pico-8 play session: hold → + tap 🅾, after a click and taps of 🅾, ❎, 🅾+❎, 🅾 in the second before t = 0

[t = 1 s] hold → ~1s, tap 🅾 ~2×
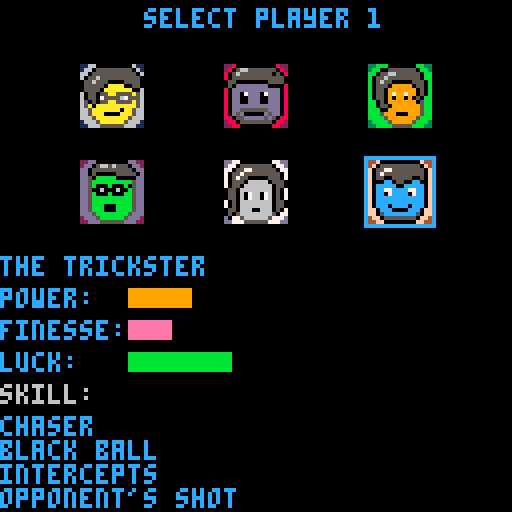

pico-8 cartridge
version 27
__lua__
-- mini pool
-- by shaylin chetty

function _init()
	init_title()
	scene=scenes.title
end

function _update60()
	if scene==scenes.title then
 	update_title()
 elseif scene==scenes.characters then
  update_characters()
 elseif scene==scenes.pool then
  update_pool()
 elseif scene==scenes.summary then
  update_summary()
 end
end

function _draw()
 cls()
 if scene==scenes.title then
 	draw_title()
 elseif scene==scenes.characters then
  draw_characters()
 elseif scene==scenes.pool then
  draw_pool()
 elseif scene==scenes.summary then
  draw_summary()
 end
end

scenes={
	title="title",
 characters="characters",
	pool="pool",
	summary="summary"
}
        
pool_states={
	start="start",
	turn="turn"
}

turn_states={
	enter="enter",
	aim="aim",
	power="power",
	wait="wait",
	exit="exit"
}

colour_names={
	black="black",
	white="white",
	orange="orange",
	blue="blue"
}

colours={
	black=0,
	white=7,
	orange=9,
	blue=1
}

highlights={
	black=6,
	white=7,
	orange=10,
	blue=12
}

friction_factor = -0.02

characters={
	{
		name="the architect",
		power=2,
		finesse=5,
		luck=1,
		skill="second wind\ngives cue ball \nsecondary\nmotion",
		track=53,
		sprite=1,
		power_sprite=64,
		win_msg="*pushes up glasses*\njust as i planned.",
		lose_msg="this is impossible!\nhow could this be?"
	},
	{
	 name="the gambler",
	 power=5,
	 finesse=1,
	 luck=2,
	 power_sprite=66,
	 skill="would smash\nincreases shot\npower",
	 track=13,
	 sprite=3,
	 win_msg="valiant effort, lad.",
		lose_msg="this is what happens when\nyou don't smash."
	},
	{
	 name="the fear",
	 power=4,
	 finesse=3,
	 luck=2,
	 power_sprite=68,
	 skill="disorient\nreduces\nopponent's shot\npower",
	 track=37,
	 sprite=5,
	 win_msg="what's the matter?\ndo you feel your life\nebbing away?",
		lose_msg="darkness claims us\nall eventually..."
	},
	{
	 name="the virtuous",
	 power=3,
	 finesse=3,
	 luck=3,
	 power_sprite=69,
	 skill="holy diver\nsinks the first\nball the cue\ntouches",
	 track=21,
	 sprite=7,
	 win_msg="looks like you were\nno match for the power\nof my holy diver.",
		lose_msg="what's becoming of me..."
	},
	{
	 name="the lost",
	 power=3,
	 finesse=4,
	 luck=1,
	 power_sprite=65,
	 skill="winds of change\ninfluences \nmotion of all\nballs",
	 track=45,
	 sprite=9,
	 win_msg="do you hear that?\nthat's the sound of\na new champion.",
		lose_msg="ridiculous.\ni demand a rematch!"
	},
	{
	 name="the trickster",
	 power=3,
	 finesse=2,
	 luck=5,
	 power_sprite=67,
	 skill="chaser\nblack ball\nintercepts\nopponent's shot",
	 track=29,
	 sprite=11,
	 win_msg="you thought you were\nfacing an ordinary\nopponent. but it was me!\nthe trickster!",
		lose_msg="look again!\nyou sunk the wrong ball!"
	}
}
-->8
function init_title()
	show_prompt=true
	prompt_time=time()
	create_light_scroll()
	music(0, 200)
end
 
function draw_title()
 draw_lights()
 
	spr(208,16,32,12,3)
	if show_prompt then
	 print("press ❎ to start",30,90, 7)
	end
end

function update_title()
  update_lights()
  
		if (btnp(5)) then 
		 scene=scenes.characters
		 sfx(62)
		 init_characters()
		end
		
		if time() - prompt_time > 0.75 then
			prompt_time=time()
			show_prompt = not show_prompt
		end
end

function create_light_scroll()
	lights={}
	
	for i=1,200 do
		create_light(rnd(128),rnd(128))
	end
end

function create_light(x,y)
	local ting=rnd()
	local colour=3
	
	if ting > 0.5 then
	 colour=4
	end
	
	add(lights, {
		x=x,
		y=y,
		colour=colour
	})
end

function update_lights()
	for light in all(lights) do
		light.y-=1
		if light.y<0 then
			light.y=130
			light.x=rnd(128)
		end
	end
end

function draw_lights()
	for light in all(lights) do
		line(light.x,light.y,
		     light.x,light.y-1,
		     light.colour)
	end
end
-->8
selection_states={
	player1="player1",
	player2="player2",
	confirm="confirm"
}

function init_characters()
 player1={
	 character=1,
	 ball_colour=nil,
	 balls_sunk=0,
	 won=false,
	 turns_left=1,
	 power=true
 }

 player2={
	 character=3,
	 ball_colour=nil,
	 balls_sunk=0,
	 won=false,
	 turns_left=1,
	 power=true
 }

 current_player=1
 selection_state=selection_states.player1
end

function draw_characters()
 if selection_state==selection_states.player1 then
		print("select player 1",36,2,12)
		draw_selection(player1, 12)
		draw_player1_info()
	elseif selection_state==selection_states.player2 then
	 print("select player 2",36,2,9)
		draw_selection(player2, 9)
		draw_player1_info()
		draw_player2_info()
	else
		print("press ❎ to start",32,2,7)
	 draw_player1_info()
		draw_player2_info()
	end	
 
 draw_portraits()
end

function update_characters()
 if selection_state==selection_states.player1 then
		if btnp(5) then 
			selection_state=selection_states.player2
			sfx(62)
		end
		move_character_selection(player1)
	elseif selection_state==selection_states.player2 then
	 if btnp(5) then 
	  selection_state=selection_states.confirm
			sfx(62)
		end
		if btnp(4) then 
			selection_state=selection_states.player1
			sfx(62)
		end
		move_character_selection(player2)
	else
		if btnp(5) then
			init_pool()
		 sfx(62)
		end
		if btnp(4) then 
			selection_state=selection_states.player2
			sfx(63)
		end
	end	
end

function move_character_selection(player)
 if btnp(0) then
 	if player.character==1 then return end
		player.character-=1
		selection_move_sound()
	elseif btnp(1) then
	 if player.character==6 then return end
	 player.character+=1
	 selection_move_sound()
	elseif btnp(2) then
	 if player.character<=3 then return end
		player.character-=3
		selection_move_sound()
	elseif btnp(3) then
	if player.character>=4 then return end
		player.character+=3
		selection_move_sound()
	end
end

function selection_move_sound()
 if selection_state!=selection_states.confirm then
		sfx(28)
	end
end

function draw_portraits()
	spr(1,20,16,2,2)
	spr(3,56,16,2,2)
	spr(5,92,16,2,2)
	spr(7,20,40,2,2)
	spr(9,56,40,2,2)
	spr(11,92,40,2,2)
end

function draw_selection(player, col)
	if player.character == 1 then
	 draw_selection_rect(20,16,col)
	elseif player.character == 2 then
	 draw_selection_rect(56,16,col)
	elseif player.character == 3 then
	 draw_selection_rect(92,16,col)
	elseif player.character == 4 then
	 draw_selection_rect(20,40,col)
	elseif player.character == 5 then
	 draw_selection_rect(56,40,col)
	elseif player.character == 6 then
	 draw_selection_rect(92,40,col)
	end
end

function draw_selection_rect(x,y,col)
 	rect(x-1,y-1,x+16,y+16,col)
end

function draw_player1_info()
	print(characters[player1.character].name,
	      0,64,12)
	print("power:", 0,72,12)
	draw_stat_rect(32,72,
	               characters[player1.character].power)
	print("finesse:", 0,80, 12)
	draw_stat_rect(32,80,
	               characters[player1.character].finesse)
	print("luck:", 0,88, 12)
	draw_stat_rect(32,88,
	               characters[player1.character].luck)
	
	print("skill:",0,96,6)
	print(characters[player1.character].skill, 0,104, 12)
end

function draw_player2_info()
 print(characters[player2.character].name,
	      64,64,9)
	print("power:", 64,72,9)
	draw_stat_rect(96,72,
	               characters[player2.character].power)
	print("finesse:", 64,80, 9)
	draw_stat_rect(96,80,
	               characters[player2.character].finesse)
	print("luck:", 64,88, 9)
	draw_stat_rect(96,88,
	               characters[player2.character].luck)
	
	print("skill:",64,96,6)
	print(characters[player2.character].skill, 64,104, 9)

end

function draw_stat_rect(x,y,width)
	if width==1 then
		rectfill(x,y,x+width*5,y+4,8) 
	elseif width==2 then
	 rectfill(x,y,x+width*5,y+4,14)
	elseif width==3 then
	 rectfill(x,y,x+width*5,y+4,9)
	elseif width==4 then
	 rectfill(x,y,x+width*5,y+4,10)
	elseif width==5 then
	 rectfill(x,y,x+width*5,y+4,11)
	end
end
-->8
function draw_summary()
	draw_player1()
	draw_player2()
end

function draw_player1()
 local c1=characters[player1.character]
 spr(c1.sprite,16,16,2,2)
 
 local msg="loser"
 local text=c1.lose_msg
 if player1.won then
 	msg="winner"
 	text=c1.win_msg
 end
 
 print(msg,38,16,7)
 print(text,16,36,6)
 
 if player1.balls_sunk > 0 then
	 for i=1,player1.balls_sunk do
	  circ(32 + i*8, 27, 3, get_player_line_colour(player1))
	 end
 end
end

function draw_player2()
 local c2=characters[player2.character]
 spr(c2.sprite,16,80,2,2)
 
 local msg="loser"
 local text=c2.lose_msg
 if player2.won then
 	msg="winner"
 	text=c2.win_msg
 end
 
 print(msg,38,80,7)
 print(text,16,100,6)
 
 if player2.balls_sunk > 0 then
	 for i=1,player2.balls_sunk do
	  circ(32 + i*8, 91, 3, get_player_line_colour(player2))
	 end
 end
end

function update_summary()
 if btnp(5) then
 	 init_title()
 		scene=scenes.title
 end
end
-->8
--pool flow

function init_pool()
	balls={}
	sunk_balls={}
	turn_sunk_balls={}
	current_track=0
	
	create_ball(64,96,4,2,colour_names.white)
	
	create_ball(64,40,4,2,colour_names.black)
	
	white_ball=balls[1]
	black_ball=balls[2]
	
	create_ball(64,24,4,2,colour_names.orange)
	create_ball(60,32,4,2,colour_names.blue)
	create_ball(68,32,4,2,colour_names.blue)
	create_ball(56,40,4,2,colour_names.orange)
	create_ball(72,40,4,2,colour_names.blue)
	create_ball(60,48,4,2,colour_names.orange)
	create_ball(68,48,4,2,colour_names.orange)
	create_ball(64,56,4,2,colour_names.blue)
	
	fade_out_time=time()
	fade_int_time=time()
	
	switching=false
	
	scene=scenes.pool
	
	modal_start_time=time()
 modal_message="start"
	
	power_active=false
	
	chaser=false
	would_smash=false
	second_wind=false
	disorient=false
	winds_of_change=false
	holy_diver=false
	
	pool_state=pool_states.start	
	current_player=1
end

function update_pool()
	update_balls()
	update_particles()

	if pool_state==pool_states.start then
		update_start()	
	elseif pool_state==pool_states.turn then
	 update_turn()
	end
end

function update_start()
	local elapsed = time() - modal_start_time
	if elapsed > 1.3 then
	 current_player=1
  pool_state=pool_states.turn
	 turn_state=turn_states.enter
	end
end

function draw_pool()
 map(0,0,0,0,128,128)
 draw_balls()
 draw_player_panels()
 
 if pool_state==pool_states.start then
	
	elseif pool_state==pool_states.turn then
	 draw_turn() 
	
	end
	
	draw_particles()
	
	draw_modal(modal_start_time)
end

function draw_modal(start_time)
	local elapsed = time() - start_time
	
	if elapsed < 0.5 then
		rectfill(0, 50, elapsed*256, 70, 0)
		rectfill((0.5-elapsed)*256, 55, 128, 65, 5)
	elseif elapsed < 1.3 then
		rectfill(0, 50, 128, 70, 0)
		rectfill(0, 55, 128, 65, 5)
		print(modal_message, 64-#modal_message*2, 58, 7)
	else
	
	end
end

function draw_player_panels()
 rectfill(1,0,126,7,get_player_colour(player1))
 line(1,7,126,7,get_player_line_colour(player1))
 print("p1-", 2, 1, 7);
 print(characters[player1.character].name, 14, 1, 7)
 
 if player1.power then
 spr(characters[player1.character].power_sprite,
  118, 1, 1, 1);
	end

 if player1.balls_sunk > 0 then
	 for i=1,player1.balls_sunk do
	  circ(110 - i*8, 3, 2, get_player_line_colour(player1))
	 end
 end
 
 rectfill(1,120,126,127,get_player_colour(player2))
 line(1,120,126,120,get_player_line_colour(player2))
 print("p2-", 2, 122, 7);
 print(characters[player2.character].name, 14, 122, 7)
	
	if player2.power then
  spr(characters[player2.character].power_sprite,
  118, 122, 1, 1);	
	end

	if player2.balls_sunk > 0 then
	 for i=1,player2.balls_sunk do
	  circ(110 - i*8, 124, 2, get_player_line_colour(player2))
	 end
	end
end

function get_player_colour(player)
	if player.ball_colour==nil then
		return 5
	elseif player.ball_colour==colour_names.orange then
		return 9
	elseif player.ball_colour==colour_names.blue then
		return 1
	end
end

function get_player_line_colour(player)
 if player.ball_colour==nil then
		return 6
	elseif player.ball_colour==colour_names.orange then
		return 10
	elseif player.ball_colour==colour_names.blue then
		return 12
	end
end
-->8
--turn flow

function get_current_player()
 if current_player==1 then
		return player1
	elseif current_player==2 then
		return player2
	end
end

function get_other_player()
 if current_player==1 then
		return player2
	elseif current_player==2 then
		return player1
	end
end

function toggle_current_player()
	if current_player==1 then
		current_player=2
	elseif current_player==2 then
		current_player=1
	end 
end

function get_current_character() 	
	return characters[get_current_player().character]
end

function update_turn()
 if turn_state==turn_states.enter then
  update_enter()
	elseif turn_state==turn_states.aim then
	 update_aim()
	elseif turn_state==turn_states.power then
	 update_power()
	elseif turn_state==turn_states.wait then
	 update_wait()
	elseif turn_state==turn_states.exit then
	 update_exit()
	end
	
	local char=get_current_character()
	
	if switching then
	 if time()-fade_out_time > 0.75 then
	  music(current_track, 700)
	  switching=false
	 end
	else
	 if current_track!=char.track then
		 switching=true
		 music(-1, 700)
		 current_track=char.track
		 fade_out_time=time()
	 end
	end
end

function update_aim()
	if aim_angle > 1.0 then
		aim_angle=0
	elseif aim_angle < 0.0 then
		aim_angle=1.0
	end
	
	if btn(0) then
		aim_angle+=0.005
	end
	
	if btn(1) then
		aim_angle-=0.005
	end
	
	local p=get_current_player()
	
	if btnp(4) and btnp(5) and p.power then
	 p.power=false
	 local y_pos=2 + (current_player-1)*116 
	 create_particle_bloom(120, y_pos, colour_names.white)
  activate_character_power()
	elseif btnp(5) then
		turn_state=turn_states.power
	end
end

function activate_character_power()
local c=get_current_character()
	sfx(62)
	set_by_player=current_player
	if c.name=="the architect" then
	 second_wind=true 
	 printh("activating second wind")
	elseif c.name=="the gambler" then
	 would_smash=true
	elseif c.name=="the fear" then
	 disorient=true
	elseif c.name=="the virtuous" then
	 holy_diver=true
	elseif c.name=="the lost" then
	 winds_of_change=true
	elseif c.name=="the trickster" then
	 chaser=true
	end
end

function deactivate_character_power()
 printh("deactivate power")
 local c=get_current_character()
 //deactivates at end of turn
 second_wind=false
	would_smash=false
	holy_diver=false
	winds_of_change=false
	
	if current_player!=set_by_player then
	 disorient=false
	 chase=false
	end

end

function update_power()
	if power > 1.0 then
		power=1.0
	elseif power < 0.0 then
		power=0.0
	end
	
	if btn(0) then
		power-=0.01
	end
	
	if btn(1) then
		power+=0.01
	end

	if btnp(4) then
		turn_state=turn_states.aim
	end
	
	if btnp(5) then
		local shot_pow=power*get_current_character().power + 0.2
	
		if would_smash then
			shot_pow*=2
			would_smash=false
		end
		
		//todo: sheet - cant base it on name
		local c=get_current_character()
		if current_player!=set_by_player and disorient then
	  printh("disorient")
	  shot_pow*=0.2
	  disorient=false
	 end
	 
	 if current_player!=set_by_player and chaser then
	  printh("chaser")
	  chaser=false
	 	black_ball.vx=(white_ball.x - black_ball.x) * 0.1
	 	black_ball.vy=(white_ball.y - black_ball.y) * 0.1
	 end
	 
	 if winds_of_change then
	 	for ball in all(balls) do
	 		ball.vx=shot_pow*cos(aim_angle)*0.1
	 		ball.vy=shot_pow*sin(aim_angle)*0.1
	 	end
	 	winds_of_change=false
	 end
	
		white_ball.vx=shot_pow*cos(aim_angle)
		white_ball.vy=shot_pow*sin(aim_angle) 
		
		turn_time=time()
		turn_state=turn_states.wait
	end
end

function update_wait()
	if time()-turn_time < 3.0 then
	 if second_wind then
	 	if btnp(0) then
	 		white_ball.vx=-power*2
	 		white_ball.vy=0
	 		second_wind=false
	 	elseif btnp(2) then
	 	 white_ball.vx=0
	 		white_ball.vy=-power*2
	 		second_wind=false
	 	elseif btnp(1) then
	 	 white_ball.vx=power*2
	 		white_ball.vy=0
	 		second_wind=false
	 	elseif btnp(3) then
	 	 white_ball.vx=0
	 		white_ball.vy=power*2
	 		second_wind=false
	 	end 
	 end
	 
	 if holy_diver then
	 	if first_collision!=nil then
	 		create_particle_bloom(first_collision.x, first_collision.y, first_collision.colourname)
	 		
	 		white_ball.vx=0
	 		white_ball.vy=0
	 		
	 		add(turn_sunk_balls, first_collision)
	 		del(balls, first_collision)
	 		turn_time-=2.0
	 		holy_diver=false
	 	end
	 end
	 
	 return
	end

	for ball in all(balls) do
		if ball.vx > 0 then
			return
		end
		if ball.vy > 0 then
			return
		end
	end
	
	turn_state=turn_states.exit
end

function update_enter()
		modal_start_time=time()
  modal_message=get_current_character().name
  
  if white_was_sunk() then
	 	white_ball.x=64
	 	white_ball.y=96
	 	add(balls, white_ball)
	 	del(turn_sunk_balls, white_ball)
  end
  
  for ball in all(turn_sunk_balls) do
	 	add(sunk_balls, ball)
	 	
	 	if ball.colourname==get_current_player().ball_colour then
    local p=get_current_player()
	 	 p.balls_sunk+=1
	 	else
	 	 local p=get_other_player()
	 	 p.balls_sunk+=1
	 	end
	 	
	 	del(turn_sunk_balls, ball)
  end
  
  printh("enter")
  first_collision=nil
  turn_state=turn_states.aim
		aim_angle=0.25
		power=0.5
end

function update_exit()
 if game_was_won() then
  get_current_player().won=true
  printh("game was won")
  music(0, 1000)
  scene=scenes.summary
  return
 elseif game_was_lost() then
  get_other_player().won=true
  printh("game was lost")
  scene=scenes.summary
  music(0, 1000)
  return
 else
 
 end
 
 deactivate_character_power()
 
 set_next_player()
 
	allocate_colours()
	
	turn_state=turn_states.enter
	pool_state=pool_states.turn
end

function allocate_colours()
	if player1.ball_colour!=nil then
		return
	end

	for ball in all(turn_sunk_balls) do
 	if ball.colourname==colour_names.blue then
 	 printh("player is blue")
 	 local curr_p = get_current_player()
 	 local other_p = get_other_player()
 	 curr_p.ball_colour=colour_names.blue
 	 other_p.ball_colour=colour_names.orange
 	 return
 	elseif ball.colourname==colour_names.orange then
   printh("player is orange")
 	 local curr_p = get_current_player()
 	 local other_p = get_other_player()
 	 curr_p.ball_colour=colour_names.orange
 	 other_p.ball_colour=colour_names.blue
 	 return
 	end	
 end
end

function set_next_player() 
	if white_was_sunk() then
	 other_player_gets_two_turns()
	elseif was_invalid_collision() then
	 other_player_gets_two_turns()
	elseif sunk_opponents_ball() then
		other_player_gets_two_turns()
	elseif sunk_valid_ball() then
		player_gets_one_more_turn()
	elseif had_two_turns() then
	 player_gets_one_more_turn()
	else
		other_player_gets_one_turn()
	end
end

function had_two_turns()
	if get_current_player().turns_left==2 then
				printh("had two turns")
		return true
	end
		return false
end

function sunk_valid_ball()
 for ball in all(turn_sunk_balls) do
 	if ball.colourname==get_current_player().ball_colour or get_current_player().ball_colour==nil  then
 		printh("sunk valid ball")
 		return true
 	end
 end
 return false
end

function sunk_opponents_ball()
	for ball in all(turn_sunk_balls) do
 	if ball.colourname==get_other_player().ball_colour then
 		printh("sunk opponents ball")
 		return true
 	end
 end
 return false
end

function was_invalid_collision()
	if get_current_player().ball_colour==nil then
		return false
	elseif first_collision==nil then
		printh("no ball hit")
		return true
	elseif first_collision.colourname!=get_current_player().ball_colour and get_current_player().balls_sunk<4 then
		printh("hit wrong ball")
		printh("first_collision")
		printh(first_collision.colourname)
		printh("plauyer colour")
		printh(get_current_player().ball_colour)
		return true
	end
	
	return false
end

function other_player_gets_two_turns()
 printh("other player gets 2")
 get_other_player().turns_left=2
	get_current_player().turns_left=1
	toggle_current_player()
end

function other_player_gets_one_turn()
 printh("other player gets 1")
 get_other_player().turns_left=1
	get_current_player().turns_left=1
	toggle_current_player()
end

function player_gets_one_more_turn()
 printh("player gets 1 more")
 get_other_player().turns_left=1
	get_current_player().turns_left=1
end

function game_was_won()
 local curr_player=get_current_player()
 if curr_player.balls_sunk==4 and black_was_sunk() and #turn_sunk_balls==1 then
 	return true
 end
 return false
end

function game_was_lost()
 local curr_player=get_current_player()
 if curr_player.balls_sunk<4 and black_was_sunk() then
 	return true
 elseif white_was_sunk() and black_was_sunk() then
 	return true
 end
 return false
end

function black_was_sunk()
 for ball in all(turn_sunk_balls) do
 	if ball.colourname==colour_names.black then
 		return true
 	end
 end
 return false
end

function white_was_sunk()
 for ball in all(turn_sunk_balls) do
 	if ball.colourname==colour_names.white then
 		return true
 	end
 end
 return false
end

function draw_turn()
 if turn_state==turn_states.enter then
	 draw_enter()
	elseif turn_state==turn_states.aim then
	 draw_aim()
	elseif turn_state==turn_states.power then
	 draw_aim()
	 draw_power()
	elseif turn_state==turn_states.wait then
	 draw_wait()
	elseif turn_state==turn_states.exit then
	 draw_exit()
	end
end

function draw_enter()
 
end

function draw_aim()
	local character=get_current_character()
	
	local radius=character.finesse * 6 - 2

 local start_x = white_ball.x
 local start_y = white_ball.y
 local end_x = start_x + (radius * cos(aim_angle))
 local end_y = start_y + (radius * sin(aim_angle))

	local col=get_player_line_colour(get_current_player()) 

	line(start_x, start_y, end_x, end_y, col)
end

function draw_power()
 local character=get_current_character()
	local max_pow=character.power
	
	if max_pow==1 then
	 spr(62,55,80,2,1)
	 rectfill(57+power*13,81,70,86,5)
	elseif max_pow==2 then
	 spr(59,51,80,3,1)
	 rectfill(53+power*21,81,74,86,5)
	elseif max_pow==3 then
	 spr(44,47,80,4,1)
	 rectfill(49+power*29,81,78,86,5)
	elseif max_pow==4 then
	 spr(54,43,80,5,1)
	 rectfill(45+power*37,81,82,86,5)
	elseif max_pow==5 then
	 spr(38,39,80,6,1) 
	 rectfill(41+power*45,81,86,86,5)
	end
	
end

function draw_wait()

end

function draw_exit()

end
-->8
--pool simulation

collidingpairs = {}

function create_ball(x, y, radius, mass, colourname)
 add(balls, {
  id=#balls,
  radius=radius,
  x=x,
  y=y,
  vx=0.0,
  vy=0.0,
  ax=0.0,
  ay=0.0,
  mass=mass,
  colourname=colourname,
  sunk=false
  })
end

function docirclesoverlap(ball1,ball2)
 return abs((ball1.x - ball2.x)*(ball1.x - ball2.x) + 
        (ball1.y - ball2.y)*(ball1.y - ball2.y))
        <= ((ball1.radius + ball2.radius) * (ball1.radius + ball2.radius))  
end

function ispointincircle(ball, x, y)
 return abs((ball.x - x)*(ball.x - x) + (ball.y - y)*(ball.y - y) ) < (ball.radius*ball.radius)
end
    
function update_balls()
 collidingpairs = {}

 for ball in all(balls) do
  
  handle_motion(ball)

  handle_cush_bounce(ball)

  if (abs(ball.vx *ball.vx + ball.vy*ball.vy) < 0.0001) then
      ball.vx = 0
      ball.vy = 0 
  end

	 determine_collisions(ball)
 end

 handle_collisions()
end

function handle_motion(ball)
 ball.ax = ball.vx * friction_factor
 ball.ay = ball.vy * friction_factor

 ball.vx = ball.vx + ball.ax
 ball.vy = ball.vy + ball.ay

 ball.x = ball.x + ball.vx
 ball.y = ball.y + ball.vy
end

function handle_cush_bounce(ball)
 if ball.x > 116 then
  	ball.x = 116
   ball.vx *= get_cush_factor(ball.vx)
 elseif ball.x < 11 then
   ball.x = 11
   ball.vx *= get_cush_factor(ball.vx)
 end

 if ball.y > 108 then
   ball.y = 108
   ball.vy *= get_cush_factor(ball.vy)
 elseif ball.y < 20 then
   ball.y = 20
   ball.vy *= get_cush_factor(ball.vy)
 end
end

function get_cush_factor(v)
 local c=get_current_character()
	local luck_factor=c.luck/-3.8

	//return abs(v/(abs(v)+1))*-1
	return abs(v/(abs(v)+1))*luck_factor
end

function determine_collisions(ball)
for ball_t in all(balls) do
   if ball.id != ball_t.id then
    if docirclesoverlap(ball,ball_t) then
     
     if ball.vx==0 and ball.vy==0 and ball_t.vx==0 and ball_t.vy ==0 then
     	return
    	end
    	
    	if first_collision==nil then
    	 if ball.colourname==colour_names.white then
    	  first_collision=ball_t
    	 elseif ball_t.colourname==colour_names.white then
    	  first_collision=ball
    	 end
    	end
        
	    add(collidingpairs, { ball, ball_t })
					
	    --distance between ball centers
	    local dist = sqrt( (ball.x - ball_t.x)*(ball.x - ball_t.x) + (ball.y - ball_t.y)*(ball.y - ball_t.y) )
	
	    local overlap = (dist - (ball.radius+ball_t.radius)) / 2
	    
	    --displace the current ball
	    ball.x -= overlap * ((ball.x - ball_t.x) / dist)
	    ball.y -= overlap * ((ball.y - ball_t.y) / dist)
	    
	    --displace the target ball
	    ball_t.x += overlap * ((ball.x - ball_t.x) / dist)
	    ball_t.y += overlap * ((ball.y - ball_t.y) / dist)
    end
   end
	 end
end

function handle_collisions()
 for pair in all(collidingpairs) do
  local b1 = pair[1]
  local b2 = pair[2]

  local dist = sqrt( (b1.x - b2.x)*(b1.x - b2.x) + (b1.y - b2.y)*(b1.y - b2.y) )

  --normal vector
  local nx = (b2.x - b1.x) / dist
  local ny = (b2.y - b1.y) / dist

  --tangent vector
  local tx = -ny
  local ty = nx

  -- dot product tangent
  local dpT1 = b1.vx * tx + b1.vy * ty
  local dpT2 = b2.vx * tx + b2.vy * ty

  -- dot product normal
  local dpN1 = b1.vx * nx + b1.vy * ny
  local dpN2 = b2.vx * nx + b2.vy * ny

  local m1 = ( dpN1 * (b1.mass - b2.mass ) + 2.0 * b2.mass * dpN2 ) / ( b1.mass + b2.mass)
  local m2 = ( dpN2 * (b2.mass - b1.mass ) + 2.0 * b1.mass * dpN1 ) / ( b2.mass + b1.mass)
  
  //todo: make the random modifier luck based
  b1.vx = tx * dpT1 + nx * m1
  b1.vy = ty * dpT1 + ny * m1
  b2.vx = tx * dpT2 + nx * m2
  b2.vy = ty * dpT2 + ny * m2
 end
end

function draw_balls()
 for ball in all(balls) do
 
	 if was_ball_sunk(ball) then
	  ball.vx=0
	  ball.vy=0
	  ball.ax=0
	  ball.ay=0
	  add(turn_sunk_balls, ball)
	  del(balls, ball)
	  create_particle_bloom(ball.x, ball.y, ball.colourname)
	 	screen_shake(1)
	 	sfx(62, 3)
	 end
	 
	 for pair in all(collidingpairs) do
	  local b1 = pair[1]
	  local b2 = pair[2]
   circ(b1.x,
	     b1.y,
					 4,6)
			circ(b2.x,
	     b2.y,
					 4,6)
  end
 
  draw_ball(ball)
 end
end

function was_ball_sunk(ball)
 if ball.x < 15 and ball.y < 21 then
 	return true
 elseif ball.x < 15 and ball.y > 106 then
  return true
 elseif ball.x > 113 and ball.y < 21 then
  return true
 elseif ball.x > 113 and ball.y > 106 then
 	return true
 else 
 	return false
 end
end

function draw_ball(ball)
	circ(ball.x,
	     ball.y,
					 4,0)
	     
	circfill(ball.x,
										ball.y,
										3, 
										colours[ball.colourname])
	     
	gx=ball.x - 80
	gx=gx/42.0
	
	gy=ball.y - 80
	gy=gy/42.0     
	     
	circfill(ball.x-gx,
										ball.y-gy,
										1,
										highlights[ball.colourname])
end
-->8
--pool effects

particles={}
shake_amount=0.0;

function create_particle(x,y,
																									speed,
                         colour)
	spawn_angle=rnd()
	random_speed=(rnd()+0.2) * speed
	
	add(particles,{
		x=x,
		y=y,
		vx=random_speed * cos(spawn_angle),
		vy=random_speed * sin(spawn_angle),
	 colour=colour,
	 ax=0.00,
	 ay=0.05,
	 creation_time=time()+rnd(0.1)
	})                      
end

function create_particle_bloom(x,y,colour)
 for i=1,30 do
 	create_particle(x,y,1,colour)
 end
end

function draw_particles()
	for particle in all(particles) do
	 line(particle.x,
	      particle.y,
	      particle.x+particle.vx*2,
	      particle.y+particle.vy*2,
	      get_particle_colour(particle))
	      
	 if time() - particle.creation_time > 0.2 then
			del(particles, particle)	
		end
	end
	
	draw_screen_shake()
end

function get_particle_colour(particle)
	particle_age = time() - particle.creation_time
	
	if particle.colour==colour_names.orange then
		return get_orange_shade(particle_age)
	elseif particle.colour==colour_names.blue then
		return get_blue_shade(particle_age)
	elseif particle.colour==colour_names.black then
		return get_black_shade(particle_age)
	else
	 return get_white_shade(particle_age)
	end
end

function get_orange_shade(age)
	if age < 0.06 then
		return 10
	elseif age < 0.12 then
		return 9
	else
		return 8
	end
end

function get_blue_shade(age)
 if age < 0.06 then
		return 7
	elseif age < 0.12 then
		return 12
	else
		return 1
	end
end

function get_black_shade(age)
 if age < 0.06 then
		return 6
	elseif age < 0.12 then
		return 5
	else
		return 0
	end
end

function get_white_shade(age)
 if age < 0.06 then
		return 7
	elseif age < 0.12 then
		return 6
	else
		return 6
	end
end

function update_particles()
	for particle in all(particles) do
		
		particle.vx += particle.ax
 	particle.vy += particle.ay

  particle.vx *= 0.95
 	particle.vy *= 0.95

 	particle.x += particle.vx
 	particle.y += particle.vy
	end
end

function screen_shake(intensity)
	shake_amount=intensity;
end

function draw_screen_shake()
	if shake_amount < 0.05 then 
	 camera(0,0)
		return
	end
	
	local offset_x=shake_amount-rnd(shake_amount*2);
	local offset_y=shake_amount-rnd(shake_amount*2);
	camera(offset_x,offset_y)
	shake_amount*=0.7;
end
__gfx__
000000001166000000000611228000000000082233bbb0000000bb3322dd00000000dd22dd770000000077dd44f0000000000f44000000000000000004444440
00000000166055555555506128056655555550823bb0055555550bb32dd0566565550dd2d77055555555077d4f055555555550f4000444444444444404444440
0070070066055555555555068056555555550508bb055665555550bbdd055555555550dd7705577555555077f05577555555550f004444444444444404444440
0007700060556555555555508055555555555550b0556555555550bbdd0500000555550d7055755555555507f05755555555550f044444000000444404444440
0007700005565550000555500550000000055550b05655000005550bdd50bbbbb00000dd7057550000055507f05500555550050f044440000505044404444440
007007000555550aaaa00550050dddddddd00008b05550999990550bdd5bbbbbbbbbb5dd7055506666605550f000cc05500cc00f044400005050504404444440
00000000055550aaaaaaa00680dddddddddddd08b05509999999050bdd5b000b000b05dd7055066666660550f0ccccc00ccccc0f044000050555550404444440
000000006055055aa5555a5680dd07ddd07ddd08b05509799799050bdd5006000600b5dd0550666666660507f0cc77cccc77cc0f044000505055550004444440
33333333605507555567555680dd00ddd00ddd08b0550909909050bbdd5b000b000bb5dd0550607660760507f0cc07cccc07cc0f044005055555550300000000
333333336505055aa5555a5680dd00ddd00ddd08bb050999999905bbdd5bbbbbbbbbb5dd0550607660760507f0cccccccccccc0f044050505555550344444444
3333333365a0aaaaaaaaaa5680dddddddddddd08bb055099999995bbdd5bbbbbbbbbb5dd7050666666660550f0cccccccccccc0f044005555555550344444444
33333333665aaaaaaa0aa56680dd5555555ddd08bbb00999999995bbdd5bbb000bbbb5dd7050666666660550f0ccc0cccc0ccc0f044050555555550344444444
33333333665aaa0000aaa56680d5d00000d5dd08bbb59990009995bbdd5bbb000bbbb5dd0550666006660507ff0ccc0000ccc0ff044405555555503344444444
333333336665aaaaaaaa566688055ddddd5d5088bbbb599999995bbbddd5bbbbbbbb5ddd0505666666665077ff05cccccccc50ff044440555555033344444444
3333333316665aaaaaa5666128805555555508823bbbb5999995bbb32ddd5bbbbbb5ddd2d07756666665777d4ff0555555550ff4044444000000333344444444
333333331166655555566611228800000000882233bbbb55555bbb3322ddd555555ddd22dd777555555777dd44ff00000000ff44044444403333333300000000
00000000000000000444444033333333333333330444444033555555555555555555555555555555555555555555553333555555555555555555555555555533
444444444444400004444400000033333333000000444440351111c1cccccc6c666666a6aaaaaa9a9999998988888853351111c1cccccc6c666666a6aaaaaa53
4444444444444400044440555555033333305555550444405111111cccccccc66666666aaaaaaaa999999998888888855111111cccccccc66666666aaaaaaaa5
444400000044444004440555555550333305555555504440511111c1cccccc6c666666a6aaaaaa9a9999998988888885511111c1cccccc6c666666a6aaaaaaa5
4440505000044440044050555555550330555555550504405111111cccccccc66666666aaaaaaaa999999998888888855111111cccccccc66666666aaaaaaaa5
440505050000444004400555555555033055555555500440511111c1cccccc6c666666a6aaaaaa9a9999998988888885511111c1cccccc6c666666a6aaaaaaa5
4055555050000440044050505555550330555555050504403511111cccccccc66666666aaaaaaaa999999998888888533511111cccccccc66666666aaaaaaa53
00555505050004400440050555555503305555555050044033555555555555555555555555555555555555555555553333555555555555555555555555555533
30555555505004400440005050555500005555050500044033555555555555555555555555555555555555333355555555555555555555333355555555555533
305555550505044004400005055555044055555050000440351111c1cccccc6c666666a6aaaaaa9a99999953351111c1cccccc6c666666533511111c1ccccc53
3055555555500440044400005050504444050505000044405111111cccccccc66666666aaaaaaaa9999999955111111cccccccc66666666551111111ccccccc5
305555555505044004444000050504444440505000044440511111c1cccccc6c666666a6aaaaaa9a99999995511111c1cccccc6c666666655111111c1cccccc5
3305555555504440044444000000444444440000004444405111111cccccccc66666666aaaaaaaa9999999955111111cccccccc66666666551111111ccccccc5
333055555504444000444444444444444444444444444400511111c1cccccc6c666666a6aaaaaa9a99999995511111c1cccccc6c666666655111111c1cccccc5
3333000000444440000444444444444444444444444440003511111cccccccc66666666aaaaaaaa9999999533511111cccccccc66666665335111111cccccc53
33333333044444400000000000000000000000000000000033555555555555555555555555555555555555333355555555555555555555333355555555555533
b000b000066600060000777006666660000880000000008000000000000000000000000000000000000000000000000000000000000000000000000000000000
0b000b00600066608887000765755756000880000008080000000000000000000000000000000000000000000000000000000000000000000000000000000000
00b000b0000000008887000765555556088888800080800000000000000000000000000000000000000000000000000000000000000000000000000000000000
0b000b00066600068887000765577556008888000800000000000000000000000000000000000000000000000000000000000000000000000000000000000000
b000b000600066600000777006666660000880000000000000000000000000000000000000000000000000000000000000000000000000000000000000000000
00000000000000000000000000000000000000000000000000000000000000000000000000000000000000000000000000000000000000000000000000000000
00000000000000000000000000000000000000000000000000000000000000000000000000000000000000000000000000000000000000000000000000000000
00000000000000000000000000000000000000000000000000000000000000000000000000000000000000000000000000000000000000000000000000000000
00000000000000000000000000000000000000000000000000000000000000000000000000000000000000000000000000000000000000000000000000000000
00000000000000000000000000000000000000000000000000000000000000000000000000000000000000000000000000000000000000000000000000000000
00000000000000000000000000000000000000000000000000000000000000000000000000000000000000000000000000000000000000000000000000000000
00000000000000000000000000000000000000000000000000000000000000000000000000000000000000000000000000000000000000000000000000000000
00000000000000000000000000000000000000000000000000000000000000000000000000000000000000000000000000000000000000000000000000000000
00000000000000000000000000000000000000000000000000000000000000000000000000000000000000000000000000000000000000000000000000000000
00000000000000000000000000000000000000000000000000000000000000000000000000000000000000000000000000000000000000000000000000000000
00000000000000000000000000000000000000000000000000000000000000000000000000000000000000000000000000000000000000000000000000000000
00000000000000000000000000000000000000000000000000000000000000000000000000000000000000000000000000000000000000000000000000000000
00000000000000000000000000000000000000000000000000000000000000000000000000000000000000000000000000000000000000000000000000000000
00000000000000000000000000000000000000000000000000000000000000000000000000000000000000000000000000000000000000000000000000000000
00000000000000000000000000000000000000000000000000000000000000000000000000000000000000000000000000000000000000000000000000000000
00000000000000000000000000000000000000000000000000000000000000000000000000000000000000000000000000000000000000000000000000000000
00000000000000000000000000000000000000000000000000000000000000000000000000000000000000000000000000000000000000000000000000000000
00000000000000000000000000000000000000000000000000000000000000000000000000000000000000000000000000000000000000000000000000000000
00000000000000000000000000000000000000000000000000000000000000000000000000000000000000000000000000000000000000000000000000000000
00000000000000000000000000000000000000000000000000000000000000000000000000000000000000000000000000000000000000000000000000000000
00000000000000000000000000000000000000000000000000000000000000000000000000000000000000000000000000000000000000000000000000000000
00000000000000000000000000000000000000000000000000000000000000000000000000000000000000000000000000000000000000000000000000000000
00000000000000000000000000000000000000000000000000000000000000000000000000000000000000000000000000000000000000000000000000000000
00000000000000000000000000000000000000000000000000000000000000000000000000000000000000000000000000000000000000000000000000000000
00000000000000000000000000000000000000000000000000000000000000000000000000000000000000000000000000000000000000000000000000000000
00000000000000000000000000000000000000000000000000000000000000000000000000000000000000000000000000000000000000000000000000000000
00000000000000000000000000000000000000000000000000000000000000000000000000000000000000000000000000000000000000000000000000000000
00000000000000000000000000000000000000000000000000000000000000000000000000000000000000000000000000000000000000000000000000000000
00000000000000000000000000000000000000000000000000000000000000000000000000000000000000000000000000000000000000000000000000000000
00000000000000000000000000000000000000000000000000000000000000000000000000000000000000000000000000000000000000000000000000000000
00000000000000000000000000000000000000000000000000000000000000000000000000000000000000000000000000000000000000000000000000000000
00000000000000000000000000000000000000000000000000000000000000000000000000000000000000000000000000000000000000000000000000000000
00000000000000000000000000000000000000000000000000000000000000000000000000000000000000000000000000000000000000000000000000000000
00000000000000000000000000000000000000000000000000000000000000000000000000000000000000000000000000000000000000000000000000000000
00000000000000000000000000000000000000000000000000000000000000000000000000000000000000000000000000000000000000000000000000000000
00000000000000000000000000000000000000000000000000000000000000000000000000000000000000000000000000000000000000000000000000000000
00000000000000000000000000000000000000000000000000000000000000000000000000000000000000000000000000000000000000000000000000000000
00000000000000000000000000000000000000000000000000000000000000000000000000000000000000000000000000000000000000000000000000000000
00000000000000000000000000000000000000000000000000000000000000000000000000000000000000000000000000000000000000000000000000000000
00000000000000000000000000000000000000000000000000000000000000000000000000000000000000000000000000000000000000000000000000000000
00000000000000000000000000000000000000000000000000000000000000000000000000000000000000000000000000000000000000000000000000000000
00000000000000000000000000000000000000000000000000000000000000000000000000000000000000000000000000000000000000000000000000000000
00000000000000000000000000000000000000000000000000000000000000000000000000000000000000000000000000000000000000000000000000000000
00000000000000000000000000000000000000000000000000000000000000000000000000000000000000000000000000000000000000000000000000000000
00000000000000000000000000000000000000000000000000000000000000000000000000000000000000000000000000000000000000000000000000000000
00000000000000000000000000000000000000000000000000000000000000000000000000000000000000000000000000000000000000000000000000000000
00000000000000000000000000000000000000000000000000000000000000000000000000000000000000000000000000000000000000000000000000000000
00000000000000000000000000000000000000000000000000000000000000000000000000000000000000000000000000000000000000000000000000000000
00000000000000000000000000000000000000000000000000000000000000000000000000000000000000000000000000000000000000000000000000000000
00000000000000000000000000000000000000000000000000000000000000000000000000000000000000000000000000000000000000000000000000000000
00000000000000000000000000000000000000000000000000000000000000000000000000000000000000000000000000000000000000000000000000000000
00000000000000000000000000000000000000000000000000000000000000000000000000000000000000000000000000000000000000000000000000000000
00000000000000000000000000000000000000000000000000000000000000000000000000000000000000000000000000000000000000000000000000000000
00000000000000000000000000000000000000000000000000000000000000000000000000000000000000000000000000000000000000000000000000000000
00000000000000000000000000000000000000000000000000000000000000000000000000000000000000000000000000000000000000000000000000000000
00000000000000000000000000000000000000000000000000000000000000000000000000000000000000000000000000000000000000000000000000000000
00000000000000000000000000000000000000000000000000000000000000000000000000000000000000000000000000000000000000000000000000000000
00000000000000000000000000000000000000000000000000000000000000000000000000000000000000000000000000000000000000000000000000000000
00000000000000000000000000000000000000000000000000000000000000000000000000000000000000000000000000000000000000000000000000000000
00000000000000000000000000000000000000000000000000000000000000000000000000000000000000000000000000000000000000000000000000000000
00000000000000000000000000000000000000000000000000000000000000000000000000000000000000000000000000000000000000000000000000000000
00000000000000000000000000000000000000000000000000000000000000000000000000000000000000000000000000000000000000000000000000000000
00000000000000000000000000000000000000000000000000000000000000000000000000000000000000000000000000000000000000000000000000000000
00000000000000000000000000000000000000000000000000000000000000000000000000000000000000000000000000000000000000000000000000000000
00000000000000000000000000000000000000000000000000000000000000000000000000000000000000000000000000000000000000000000000000000000
00000000000000000000000000000000000000000000000000000000000000000000000000000000000000000000000000000000000000000000000000000000
00000000000000000000000000000000000000000000000000000000000000000000000000000000000000000000000000000000000000000000000000000000
00000000000000000000000000000000000000000000000000000000000000000000000000000000000000000000000000000000000000000000000000000000
00000000000000000000000000000000000000000000000000000000000000000000000000000000000000000000000000000000000000000000000000000000
00000000000000000000000000000000000000000000000000000000000000000000000000000000000000000000000000000000000000000000000000000000
00000000000000000000000000000000000000000000000000000000000000000000000000000000000000000000000000000000000000000000000000000000
00000000000000000000000000000000000000000000000000000000000000000000000000000000000000000000000000000000000000000000000000000000
0000cc77000cc7700000cc7000000000000000000cc700000000aaaaaa7700000000000000000000000000000a77000000000000000000000000000000000000
000c111170c11117000c11170000000000000000c1117000000a999999997700000000000000000000000000a999700000000000000000000000000000000000
00c111111c111111700c111c0000000000000000c111c000000a999999999970000000000000000000000000a999700000000000000000000000000000000000
00c1111111111111c00c111c0000000000000000c111c000000a9999aaa999a0000000000000000000000000a999a00000000000000000000000000000000000
00c1111c111c1111c000ccc000000000000000000ccc0000000a999a000a99a0000000000000000000000000a999a00000000000000000000000000000000000
00c111c0c1c0c111c0000000000c770cc770000000000000000a999a000a99a0000000000000000000000000a999a00000000000000000000000000000000000
00c111c00c00c111c000ccc000c111c1111700000cc70000000a9999aaa999a000aaa777000000aaa7770000a999a00000000000000000000000000000000000
00c111c00000c111c00c111c00c111111111c000c1117000000a9999999999a00a99999970000a9999997000a999a00000000000000000000000000000000000
00c111c00000c111c00c111c00c1111111111c00c111c000000a999999999a00a99999999700a99999999a00a999a00000000000000000000000000000000000
00c111c00000c111c00c111c00c1111cc1111c00c111c000000a9999aaaaa000a999aa999a00a999aa999a00a999a00000000000000000000000000000000000
00c111c00000c111c00c111c00c111c00c111c00c111c000000a999a00000000a99a00a99a00a99a00a99a00a999a00000000000000000000000000000000000
00c111c00000c111c00c111c00c111c00c111c00c111c000000a999a00000000a99a00a99a00a99a00a99a00a999a00000000000000000000000000000000000
00c111c00000c111c00c111c00c111c00c111c00c111c000000a999a00000000a99a00a99a00a99a00a99a00a999a00000000000000000000000000000000000
00c111c00000c111c00c111c00c111c00c111c00c111c000000a999a00000000a99a00a99a00a99a00a99a00a999a00000000000000000000000000000000000
00c111c00000c111c00c111c00c111c00c111c00c111c000000a999a00000000a999aa999a00a999aa999a00a9999a0000000000000000000000000000000000
00c111c00000c111c00c111c00c111c00c111c00c111c000000a999a00000000a99999999a00a99999999a00a99999a000000000000000000000000000000000
00c111c00000c111c00c111c00c111c00c111c00c111c000000a999a000000000a999999a0000a999999a0000a9999a000000000000000000000000000000000
000ccc0000000ccc0000ccc0000ccc0000ccc0000ccc00000000aaa00000000000aaaaaa000000aaaaaa000000aaaa0000000000000000000000000000000000
00000000000000000000000000000000000000000000000000000000000000000000000000000000000000000000000000000000000000000000000000000000
__gff__
0000000000000000000000000000000000000000000000000000000000000000000000000000000000000000000000000000000000000000000000000000000000000000000000000000000000000000000000000000000000000000000000000000000000000000000000000000000000000000000000000000000000000000
0000000000000000000000000000000000000000000000000000000000000000000000000000000000000000000000000000000000000000000000000000000000000000000000000000000000000000000000000000000000000000000000000000000000000000000000000000000000000000000000000000000000000000
__map__
0000000000000000000000000000000000000000000000000000000000000000000000000000000000000000000000000000000000000000000000000000000000000000000000000000000000000000000000000000000000000000000000000000000000000000000000000000000000000000000000000000000000000000
0d0e1f1f1f1f1f1f1f1f1f1f1f1f202100000000000000000000000000000000000000000000000000000000000000000000000000000000000000000000000000000000000000000000000000000000000000000000000000000000000000000000000000000000000000000000000000000000000000000000000000000000
1d1e101010101010101010101010303100000000000000000000000000000000000000000000000000000000000000000000000000000000000000000000000000000000000000000000000000000000000000000000000000000000000000000000000000000000000000000000000000000000000000000000000000000000
0f10101010101010101010101010100f00000000000000000000000000000000000000000000000000000000000000000000000000000000000000000000000000000000000000000000000000000000000000000000000000000000000000000000000000000000000000000000000000000000000000000000000000000000
0f10101010101010101010101010100f00000000000000000000000000000000000000000000000000000000000000000000000000000000000000000000000000000000000000000000000000000000000000000000000000000000000000000000000000000000000000000000000000000000000000000000000000000000
0f10101010101010101010101010100f00000000000000000000000000000000000000000000000000000000000000000000000000000000000000000000000000000000000000000000000000000000000000000000000000000000000000000000000000000000000000000000000000000000000000000000000000000000
0f10101010101010101010101010100f00000000000000000000000000000000000000000000000000000000000000000000000000000000000000000000000000000000000000000000000000000000000000000000000000000000000000000000000000000000000000000000000000000000000000000000000000000000
0f10101010101010101010101010100f00000000000000000000000000000000000000000000000000000000000000000000000000000000000000000000000000000000000000000000000000000000000000000000000000000000000000000000000000000000000000000000000000000000000000000000000000000000
0f10101010101010101010101010100f00000000000000000000000000000000000000000000000000000000000000000000000000000000000000000000000000000000000000000000000000000000000000000000000000000000000000000000000000000000000000000000000000000000000000000000000000000000
0f10101010101010101010101010100f00000000000000000000000000000000000000000000000000000000000000000000000000000000000000000000000000000000000000000000000000000000000000000000000000000000000000000000000000000000000000000000000000000000000000000000000000000000
0f10101010101010101010101010100f00000000000000000000000000000000000000000000000000000000000000000000000000000000000000000000000000000000000000000000000000000000000000000000000000000000000000000000000000000000000000000000000000000000000000000000000000000000
0f10101010101010101010101010100f00000000000000000000000000000000000000000000000000000000000000000000000000000000000000000000000000000000000000000000000000000000000000000000000000000000000000000000000000000000000000000000000000000000000000000000000000000000
0f10101010101010101010101010100f00000000000000000000000000000000000000000000000000000000000000000000000000000000000000000000000000000000000000000000000000000000000000000000000000000000000000000000000000000000000000000000000000000000000000000000000000000000
2223101010101010101010101010242500000000000000000000000000000000000000000000000000000000000000000000000000000000000000000000000000000000000000000000000000000000000000000000000000000000000000000000000000000000000000000000000000000000000000000000000000000000
32331f1f1f1f1f1f1f1f1f1f1f1f343500000000000000000000000000000000000000000000000000000000000000000000000000000000000000000000000000000000000000000000000000000000000000000000000000000000000000000000000000000000000000000000000000000000000000000000000000000000
0000000000000000000000000000000000000000000000000000000000000000000000000000000000000000000000000000000000000000000000000000000000000000000000000000000000000000000000000000000000000000000000000000000000000000000000000000000000000000000000000000000000000000
0000000000000000000000000000000000000000000000000000000000000000000000000000000000000000000000000000000000000000000000000000000000000000000000000000000000000000000000000000000000000000000000000000000000000000000000000000000000000000000000000000000000000000
0000000000000000000000000000000000000000000000000000000000000000000000000000000000000000000000000000000000000000000000000000000000000000000000000000000000000000000000000000000000000000000000000000000000000000000000000000000000000000000000000000000000000000
0000000000000000000000000000000000000000000000000000000000000000000000000000000000000000000000000000000000000000000000000000000000000000000000000000000000000000000000000000000000000000000000000000000000000000000000000000000000000000000000000000000000000000
0000000000000000000000000000000000000000000000000000000000000000000000000000000000000000000000000000000000000000000000000000000000000000000000000000000000000000000000000000000000000000000000000000000000000000000000000000000000000000000000000000000000000000
0000000000000000000000000000000000000000000000000000000000000000000000000000000000000000000000000000000000000000000000000000000000000000000000000000000000000000000000000000000000000000000000000000000000000000000000000000000000000000000000000000000000000000
0000000000000000000000000000000000000000000000000000000000000000000000000000000000000000000000000000000000000000000000000000000000000000000000000000000000000000000000000000000000000000000000000000000000000000000000000000000000000000000000000000000000000000
0000000000000000000000000000000000000000000000000000000000000000000000000000000000000000000000000000000000000000000000000000000000000000000000000000000000000000000000000000000000000000000000000000000000000000000000000000000000000000000000000000000000000000
0000000000000000000000000000000000000000000000000000000000000000000000000000000000000000000000000000000000000000000000000000000000000000000000000000000000000000000000000000000000000000000000000000000000000000000000000000000000000000000000000000000000000000
0000000000000000000000000000000000000000000000000000000000000000000000000000000000000000000000000000000000000000000000000000000000000000000000000000000000000000000000000000000000000000000000000000000000000000000000000000000000000000000000000000000000000000
0000000000000000000000000000000000000000000000000000000000000000000000000000000000000000000000000000000000000000000000000000000000000000000000000000000000000000000000000000000000000000000000000000000000000000000000000000000000000000000000000000000000000000
0000000000000000000000000000000000000000000000000000000000000000000000000000000000000000000000000000000000000000000000000000000000000000000000000000000000000000000000000000000000000000000000000000000000000000000000000000000000000000000000000000000000000000
0000000000000000000000000000000000000000000000000000000000000000000000000000000000000000000000000000000000000000000000000000000000000000000000000000000000000000000000000000000000000000000000000000000000000000000000000000000000000000000000000000000000000000
0000000000000000000000000000000000000000000000000000000000000000000000000000000000000000000000000000000000000000000000000000000000000000000000000000000000000000000000000000000000000000000000000000000000000000000000000000000000000000000000000000000000000000
0000000000000000000000000000000000000000000000000000000000000000000000000000000000000000000000000000000000000000000000000000000000000000000000000000000000000000000000000000000000000000000000000000000000000000000000000000000000000000000000000000000000000000
0000000000000000000000000000000000000000000000000000000000000000000000000000000000000000000000000000000000000000000000000000000000000000000000000000000000000000000000000000000000000000000000000000000000000000000000000000000000000000000000000000000000000000
0000000000000000000000000000000000000000000000000000000000000000000000000000000000000000000000000000000000000000000000000000000000000000000000000000000000000000000000000000000000000000000000000000000000000000000000000000000000000000000000000000000000000000
